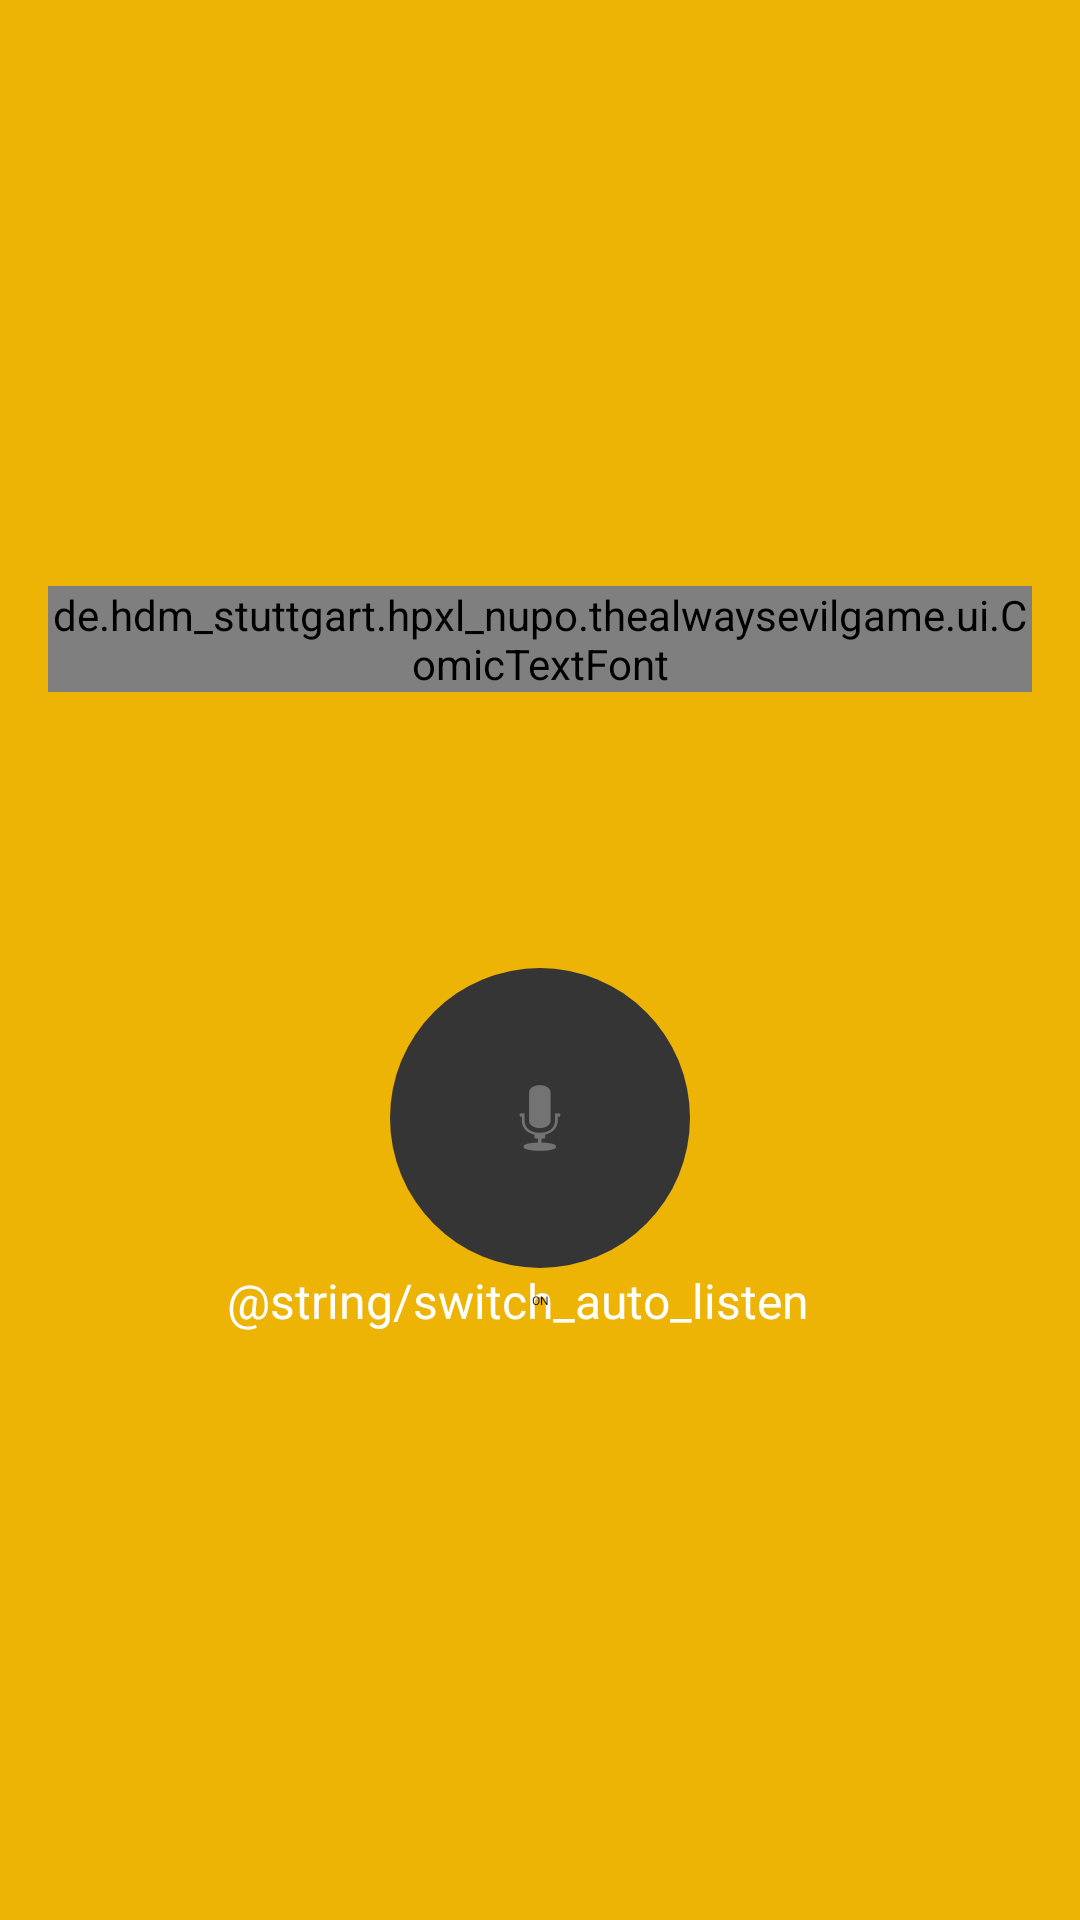

This screen was rendered from an Android layout file. Write that file and the resources it references.
<!-- AndroidManifest.xml: activity theme android:Theme.NoTitleBar.Fullscreen -->
<!-- res/layout/activity_game.xml -->
<?xml version="1.0" encoding="utf-8"?>
<FrameLayout xmlns:android="http://schemas.android.com/apk/res/android"
    xmlns:tools="http://schemas.android.com/tools"
    android:layout_width="fill_parent"
    android:layout_height="fill_parent">
    <LinearLayout
        android:layout_width="match_parent"
        android:layout_height="match_parent"
        android:paddingBottom="@dimen/activity_vertical_margin"
        android:paddingLeft="@dimen/activity_horizontal_margin"
        android:paddingRight="@dimen/activity_horizontal_margin"
        android:paddingTop="@dimen/activity_vertical_margin"
        android:orientation="vertical"
        android:gravity="center"
        android:background="@color/colorLogoBackground"
        tools:context="de.hdm_stuttgart.hpxl_nupo.thealwaysevilgame.GameActivity">

        <de.hdm_stuttgart.hpxl_nupo.thealwaysevilgame.ui.ComicTextFont
            android:layout_width="wrap_content"
            android:layout_height="wrap_content"
            android:text="@string/app_name"
            android:id="@+id/textView3"
            android:layout_alignParentTop="true"
            android:layout_centerHorizontal="true"
            android:textSize="@dimen/menu_text_title_size"
            android:textColor="@android:color/black"/>

        <TextView
            android:id="@+id/textView1"
            android:layout_width="wrap_content"
            android:layout_height="wrap_content"
            android:layout_below="@+id/progressBar1"
            android:layout_centerHorizontal="true"
            android:layout_marginTop="47dp" />


        <ImageButton
            android:id="@+id/speakButton"
            android:background="@drawable/mic_background_inactive"
            android:layout_width="@dimen/mic_size"
            android:layout_height="@dimen/mic_size"
            android:layout_alignParentTop="true"
            android:layout_centerHorizontal="true"
            android:layout_marginTop="26dp"
            android:src="@android:drawable/ic_btn_speak_now"
            android:text="ToggleButton" />

        <Switch
            android:layout_width="wrap_content"
            android:layout_height="wrap_content"
            android:text="@string/switch_auto_listen"
            android:id="@+id/sw_auto_listen"
            android:layout_gravity="center_horizontal"
            android:checked="true" />

    </LinearLayout>

    <RelativeLayout
        android:layout_width="match_parent"
        android:layout_height="match_parent"
        android:visibility="gone"
        android:background="@color/colorInactiveOverlay">
    <de.hdm_stuttgart.hpxl_nupo.thealwaysevilgame.ui.ComicTextFont
        android:layout_width="match_parent"
        android:layout_height="match_parent"
        android:gravity="center"
        android:layout_centerVertical="true"
        android:layout_centerHorizontal="true"
        android:text="@string/beta_label"
        android:id="@+id/betaTextView"
        android:layout_alignParentTop="true"
        android:textSize="@dimen/menu_text_size_huge"
        android:rotation="-45"
        android:textColor="@android:color/white"/>
    </RelativeLayout>
</FrameLayout>
<!-- resources referenced by this layout -->
<resources>
  <color name="colorInactiveOverlay">#AA000000</color>
  <color name="colorLogoBackground">#EDB405</color>
  <dimen name="activity_horizontal_margin">16dp</dimen>
  <dimen name="activity_vertical_margin">16dp</dimen>
  <dimen name="menu_text_title_size">20dp</dimen>
  <dimen name="mic_size">100dp</dimen>
  <!-- drawable mic_background_inactive (drawable) -->
  <?xml version="1.0" encoding="utf-8"?>
  <shape xmlns:android="http://schemas.android.com/apk/res/android" android:shape="oval">
      <solid android:color="@color/colorInactive"></solid>
  </shape>
  <string name="app_name">The Always Evil Game</string>
  <string name="beta_label">UI coming soon \n...maybe...</string>
  <color name="colorInactive">#353535</color>
</resources>
